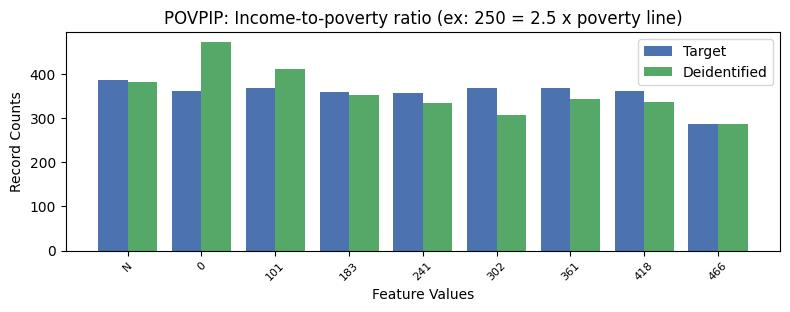

Values plotted in this chart, from the file beside it:
, POVPIP, count_target, count_deidentified
0, 13, 4423, 4415
1, -1, 385, 381
2, 1, 368, 410
3, 4, 367, 306
4, 5, 367, 342
5, 0, 362, 471
6, 6, 361, 336
7, 2, 358, 353
8, 3, 356, 334
9, 7, 287, 286
